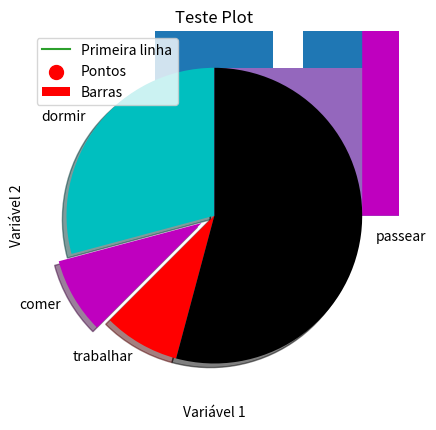
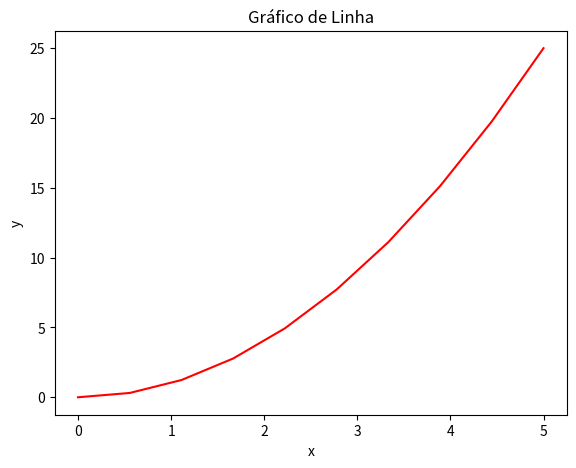
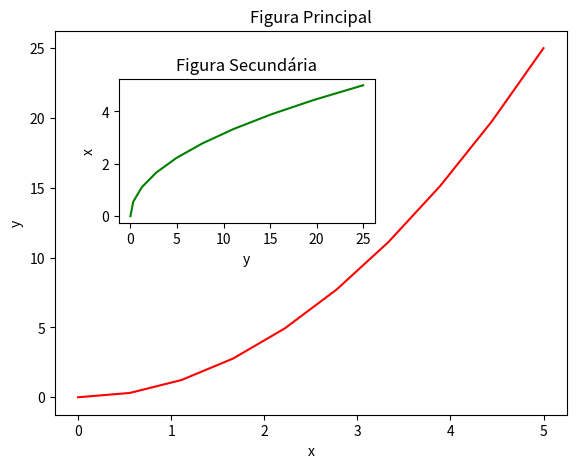
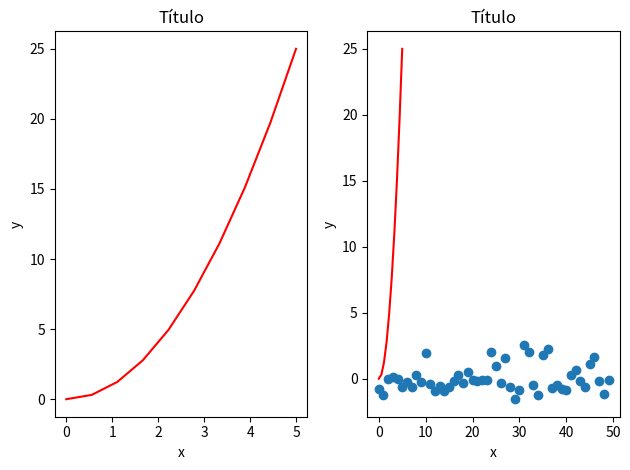
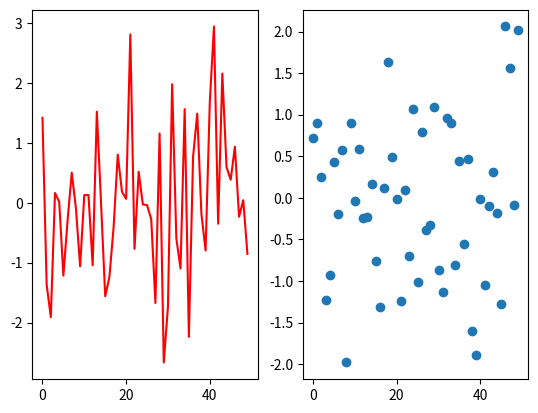
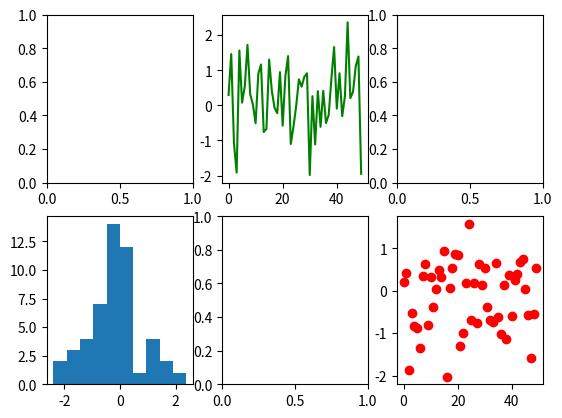
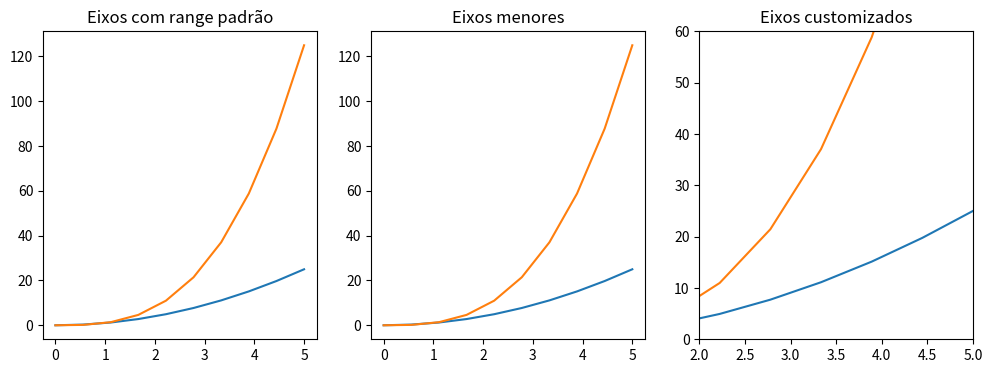
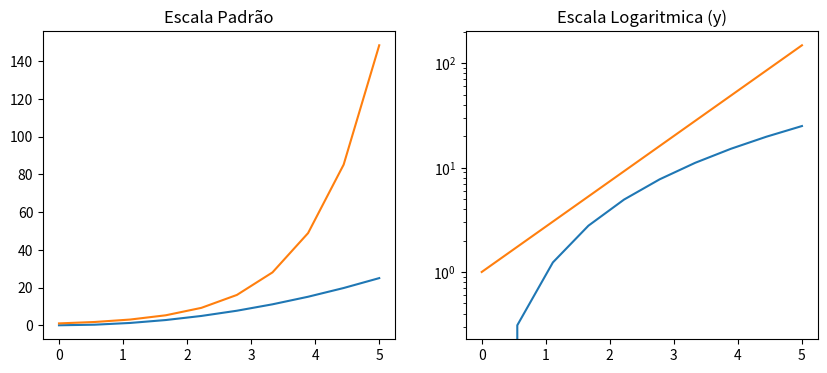
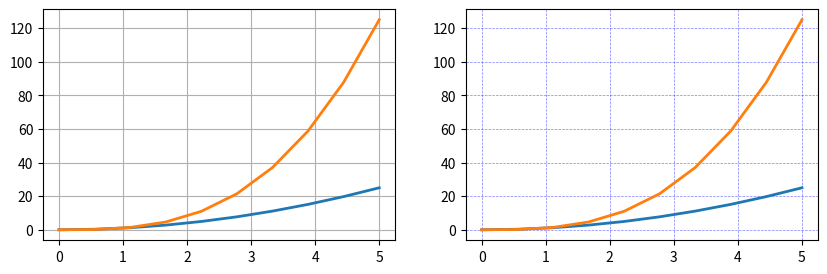
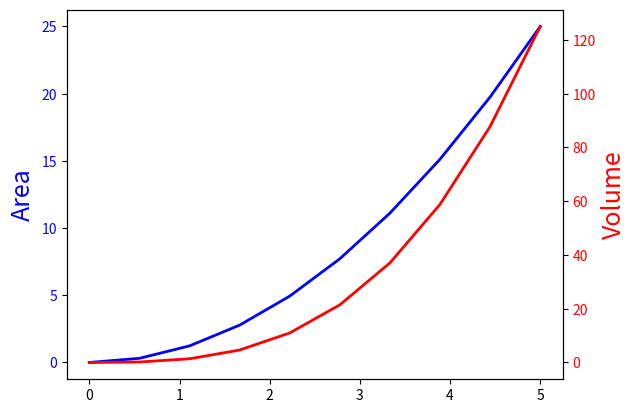
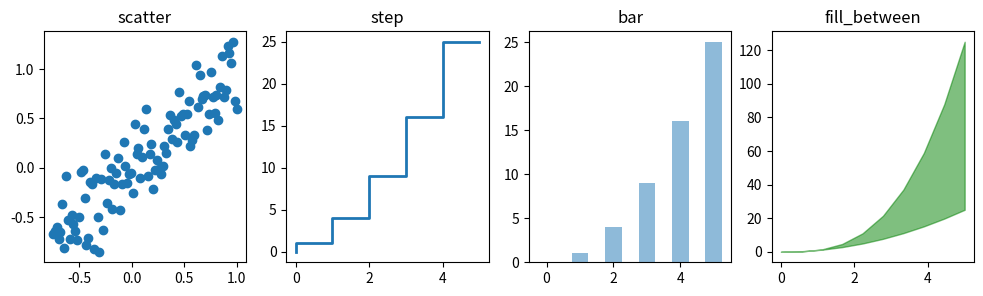
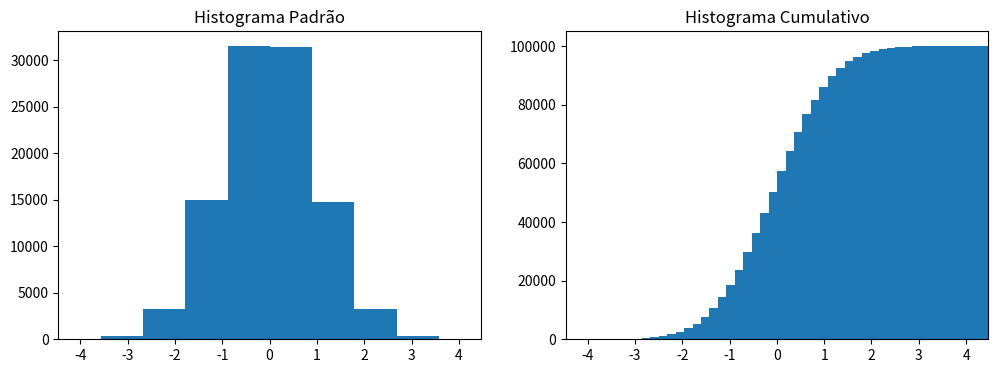
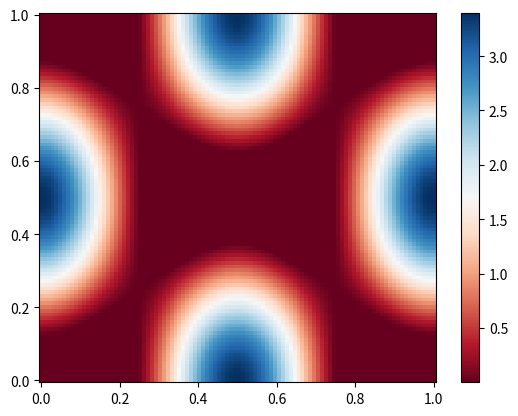
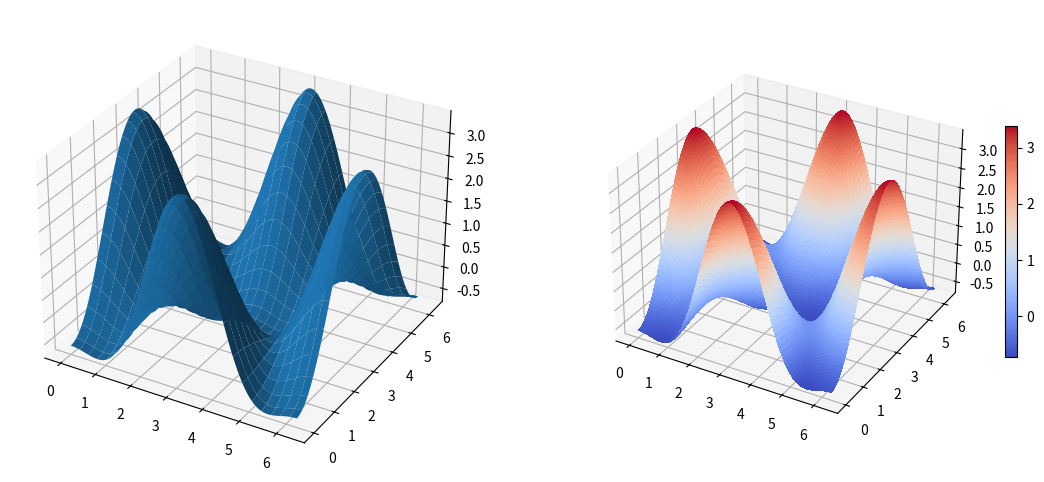
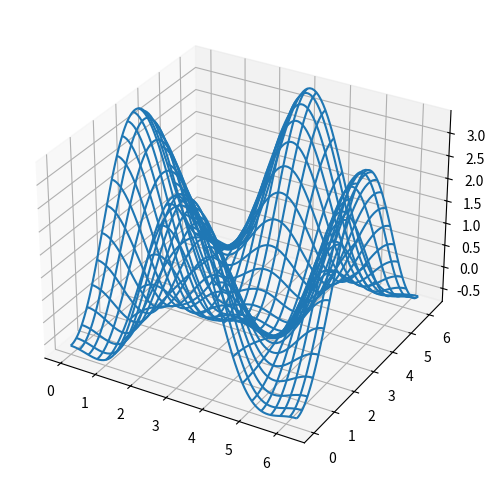
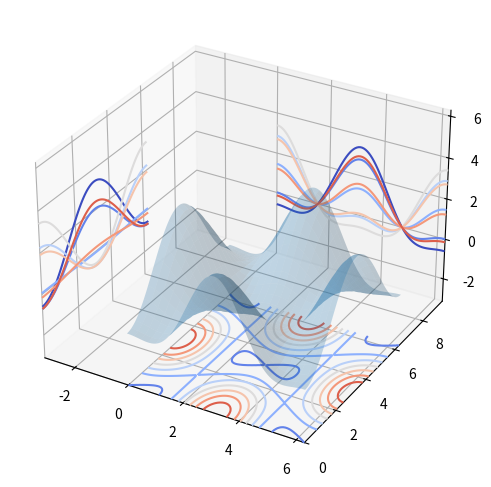

Here is the Python script that generated these plots, in order:
import matplotlib.pyplot as plt


plt.plot([1,3,5],[2,5,7])
plt.show()
x=[1,4,5]
y=[3,7,2]

plt.plot(x,y)
plt.xlabel('Variável 1')
plt.ylabel('Variável 2')
plt.title('Teste Plot')
plt.show()

x2 = [1,2,3]
y2 = [11,12,15]
plt.plot(x2,y2, label = 'Primeira linha')
plt.legend()
plt.show()

#criando grafico de barras
x=[2,4,6,8,10]
y = [6,7,8,2,4]
plt.bar(x,y, label = 'Barras', color='r')
plt.legend()
plt.show()

idades = [22,65,45,55,21,22,34,42,41,4,99,101,120,122,130,111,115,80,75,54,44,64,13,18,48]
ids = [x for x in range(len(idades))]
plt.bar(ids, idades)
plt.show()

bins = [0,10,20,30,40,50,60,70,80,90,100,110,120,130]
plt.hist(idades, bins, histtype = 'bar', rwidth = 0.8)
plt.show()

plt.hist(idades, bins, histtype = 'stepfilled', rwidth = 0.8)
plt.show()

x = [1,2,3,4,5,6,7,8]
y = [5,2,4,5,6,8,4,8]
plt.scatter(x, y, label = 'Pontos', color = 'r', marker = 'o', s = 100)
plt.legend()
plt.show()

#Stack Plots
dias = [1,2,3,4,5]
dormir = [7,8,6,77,7]
comer = [2,3,4,5,3]
trabalhar = [7,8,7,2,2]
passear = [8,5,7,8,13]

plt.stackplot(dias, dormir, comer, trabalhar, passear, colors = ['m','c','r','k','b'])
plt.show()

# Pie Chart
fatias = [7, 2, 2, 13]
atividades = ['dormir','comer','trabalhar','passear']
colunas = ['c','m','r','k']

plt.pie(fatias, labels = atividades, colors = colunas, startangle = 90, shadow = True, explode = (0,0.1,0,0))
plt.show()

#Pylab
# Visualizando os gráfico dentro do Jupyter Notebook
# O Pylab combina funcionalidades do pyplot com funcionalidades do Numpy
from pylab import *

x = linspace(0, 5, 10)
y = x ** 2

fig = plt.figure()

# Definindo os eixos
axes = fig.add_axes([0.1, 0.1, 0.8, 0.8])

axes.plot(x, y, 'r')

axes.set_xlabel('x')
axes.set_ylabel('y')
axes.set_title('Gráfico de Linha')

# Gráficos com 2 figuras
x = linspace(0, 5, 10)
y = x ** 2

fig = plt.figure()

axes1 = fig.add_axes([0.1, 0.1, 0.8, 0.8]) # eixos da figura principal
axes2 = fig.add_axes([0.2, 0.5, 0.4, 0.3]) # eixos da figura secundária

# Figura principal
axes1.plot(x, y, 'r')
axes1.set_xlabel('x')
axes1.set_ylabel('y')
axes1.set_title('Figura Principal')

# Figura secundária
axes2.plot(y, x, 'g')
axes2.set_xlabel('y')
axes2.set_ylabel('x')
axes2.set_title('Figura Secundária')

#Gráficos em Paralelo
fig, axes = plt.subplots(nrows=1, ncols=2)

for ax in axes:
    ax.plot(x, y, 'r')
    ax.set_xlabel('x')
    ax.set_ylabel('y')
    ax.set_title('Título')

fig.tight_layout()

#Grafico a partir do NumPy
import matplotlib.pyplot as plt
import numpy as np

plt.scatter(np.arange(50), np.random.randn(50))
plt.show()

# Plot e Scatter
fig=plt.figure()

ax1 = fig.add_subplot(1,2,1)
ax1.plot(np.random.randn(50), color='red')

ax2 = fig.add_subplot(1,2,2)
ax2.scatter(np.arange(50), np.random.randn(50))
plt.show()

# Plots diversos
_, ax = plt.subplots(2,3)

ax[0,1].plot(np.random.randn(50), color = 'green', linestyle = '-')
ax[1,0].hist(np.random.randn(50))
ax[1,2].scatter(np.arange(50), np.random.randn(50), color = 'red')
plt.show()

# Controle dos eixos
fig, axes = plt.subplots(1, 3, figsize = (12, 4))

axes[0].plot(x, x**2, x, x**3)
axes[0].set_title("Eixos com range padrão")

axes[1].plot(x, x**2, x, x**3)
axes[1].axis('tight')
axes[1].set_title("Eixos menores")

axes[2].plot(x, x**2, x, x**3)
axes[2].set_ylim([0, 60])
axes[2].set_xlim([2, 5])
axes[2].set_title("Eixos customizados")

# Escala
fig, axes = plt.subplots(1, 2, figsize=(10, 4))

axes[0].plot(x, x ** 2, x, exp(x))
axes[0].set_title("Escala Padrão")

axes[1].plot(x, x ** 2, x, exp(x))
axes[1].set_yscale("log")
axes[1].set_title("Escala Logaritmica (y)")


# Grid
fig, axes = plt.subplots(1, 2, figsize=(10,3))

# Grid padrão
axes[0].plot(x, x**2, x, x**3, lw = 2)
axes[0].grid(True)

# Grid customizado
axes[1].plot(x, x**2, x, x**3, lw = 2)
axes[1].grid(color = 'b', alpha = 0.5, linestyle = 'dashed', linewidth = 0.5)

# Gráfico de Linhas Gêmeas
fig, ax1 = plt.subplots()

ax1.plot(x, x ** 2, lw=2, color="blue")
ax1.set_ylabel("Area", fontsize=18, color="blue")
for label in ax1.get_yticklabels():
    label.set_color("blue")

ax2 = ax1.twinx()
ax2.plot(x, x ** 3, lw=2, color="red")
ax2.set_ylabel("Volume", fontsize=18, color="red")
for label in ax2.get_yticklabels():
    label.set_color("red")

# Diferentes estilos de Plots
xx = np.linspace(-0.75, 1., 100)
n = np.array([0,1,2,3,4,5])

fig, axes = plt.subplots(1, 4, figsize=(12,3))

axes[0].scatter(xx, xx + 0.25*randn(len(xx)))
axes[0].set_title("scatter")

axes[1].step(n, n**2, lw=2)
axes[1].set_title("step")

axes[2].bar(n, n**2, align="center", width=0.5, alpha=0.5)
axes[2].set_title("bar")

axes[3].fill_between(x, x**2, x**3, color="green", alpha=0.5)
axes[3].set_title("fill_between")


# Histogramas
n = np.random.randn(100000)
fig, axes = plt.subplots(1, 2, figsize=(12,4))

axes[0].hist(n)
axes[0].set_title("Histograma Padrão")
axes[0].set_xlim((min(n), max(n)))

axes[1].hist(n, cumulative=True, bins=50)
axes[1].set_title("Histograma Cumulativo")
axes[1].set_xlim((min(n), max(n)))

# Color Map
alpha = 0.7
phi_ext = 2 * np.pi * 0.5

def ColorMap(phi_m, phi_p):
    return ( + alpha - 2 * np.cos(phi_p)*cos(phi_m) - alpha * np.cos(phi_ext - 2*phi_p))

phi_m = np.linspace(0, 2*np.pi, 100)
phi_p = np.linspace(0, 2*np.pi, 100)
X,Y = np.meshgrid(phi_p, phi_m)
Z = ColorMap(X, Y).T

fig, ax = plt.subplots()

p = ax.pcolor(X/(2*np.pi), Y/(2*np.pi), Z, cmap=cm.RdBu, vmin=abs(Z).min(), vmax=abs(Z).max())
cb = fig.colorbar(p, ax=ax)

fig = plt.figure(figsize=(14,6))

ax = fig.add_subplot(1, 2, 1, projection='3d')
p = ax.plot_surface(X, Y, Z, rstride=4, cstride=4, linewidth=0)

ax = fig.add_subplot(1, 2, 2, projection='3d')
p = ax.plot_surface(X, Y, Z, rstride=1, cstride=1, cmap=cm.coolwarm, linewidth=0, antialiased=False)
cb = fig.colorbar(p, shrink=0.5)

# Wire frame
fig = plt.figure(figsize=(8,6))

ax = fig.add_subplot(1, 1, 1, projection = '3d')

p = ax.plot_wireframe(X, Y, Z, rstride=4, cstride=4)


# Countour Plot com projeção
fig = plt.figure(figsize=(8,6))

ax = fig.add_subplot(1,1,1, projection='3d')

ax.plot_surface(X, Y, Z, rstride=4, cstride=4, alpha=0.25)
cset = ax.contour(X, Y, Z, zdir='z', offset=-pi, cmap=cm.coolwarm)
cset = ax.contour(X, Y, Z, zdir='x', offset=-pi, cmap=cm.coolwarm)
cset = ax.contour(X, Y, Z, zdir='y', offset=3*pi, cmap=cm.coolwarm)

ax.set_xlim3d(-pi, 2*pi)
ax.set_ylim3d(0, 3*pi)
ax.set_zlim3d(-pi, 2*pi)


